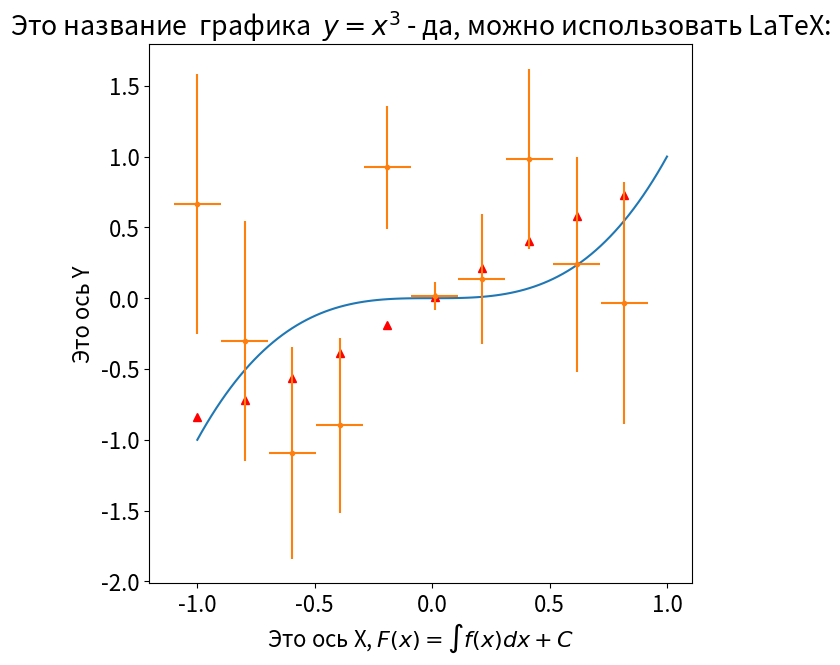

Source code (Python): (Note: this script raises an exception after producing the figure.)
import numpy as np
import matplotlib.pyplot as plt
import matplotlib as mpl
mpl.rcParams['font.size'] = 16 # Управление стилем, в данном случаем - размером шрифта
 # Создаем фигуру
plt.figure(figsize=(7,7))

# Подписываем оси и график
plt.title(r"Это название  графика  $y = x^3$ - да, можно использовать LaTeX:")
plt.ylabel("Это ось Y")
plt.xlabel(r"Это ось X, $F(x) = \int f(x) dx + C$")



# Добавляем данные
x = np.linspace(-1,1,100)
y = x**3
plt.plot(x,y, label="Синия линия")

# Еще данные
x2 = x[::10]
y2 = np.sin(x2)
plt.plot(x2,y2, 'r^', label='Красные треугольники')
# 'r^' - задает стиль линии - красные (red) треугольники (^), подробнее в документации

# Данные с ошибками
mu = np.sin(x2)
sigma = np.abs(mu)**0.5
y2 = np.random.normal(mu, sigma)
# Можно рисовать ошибки
plt.errorbar(x2,y2, yerr=sigma, xerr=0.1, fmt='.', label='Кресты')

# Активируем сетку
plt.grid(b=True, which='major', axis='both', alpha=1)
plt.grid(b=True, which='minor', axis='both', alpha=0.5)

# Активируем легенду графика
plt.legend()
# Внимание, запускаете вашу программу как сценарий, то что бы показать график
# Используйте эту команду
# plt.show()
# Сохраняем изображение в текущую директорию
plt.savefig('example.png')
